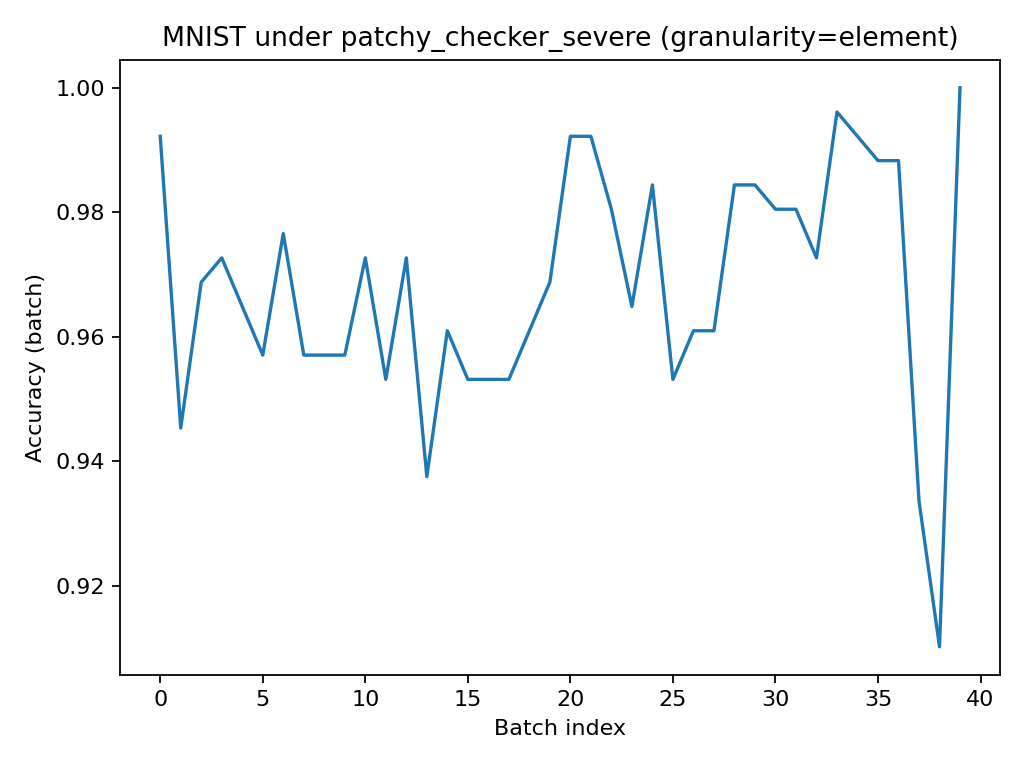

The table this chart was drawn from, first rows:
batch, acc
0, 0.9922
1, 0.9453
2, 0.9688
3, 0.9727
4, 0.9648
5, 0.957
6, 0.9766
7, 0.957
8, 0.957
9, 0.957
10, 0.9727
11, 0.9531
12, 0.9727
13, 0.9375
14, 0.9609
15, 0.9531
16, 0.9531
17, 0.9531
18, 0.9609
19, 0.9688
20, 0.9922
21, 0.9922
22, 0.9805
23, 0.9648
24, 0.9844
25, 0.9531
26, 0.9609
27, 0.9609
28, 0.9844
29, 0.9844
30, 0.9805
31, 0.9805
32, 0.9727
33, 0.9961
34, 0.9922
35, 0.9883
36, 0.9883
37, 0.9336
38, 0.9102
39, 1.0
